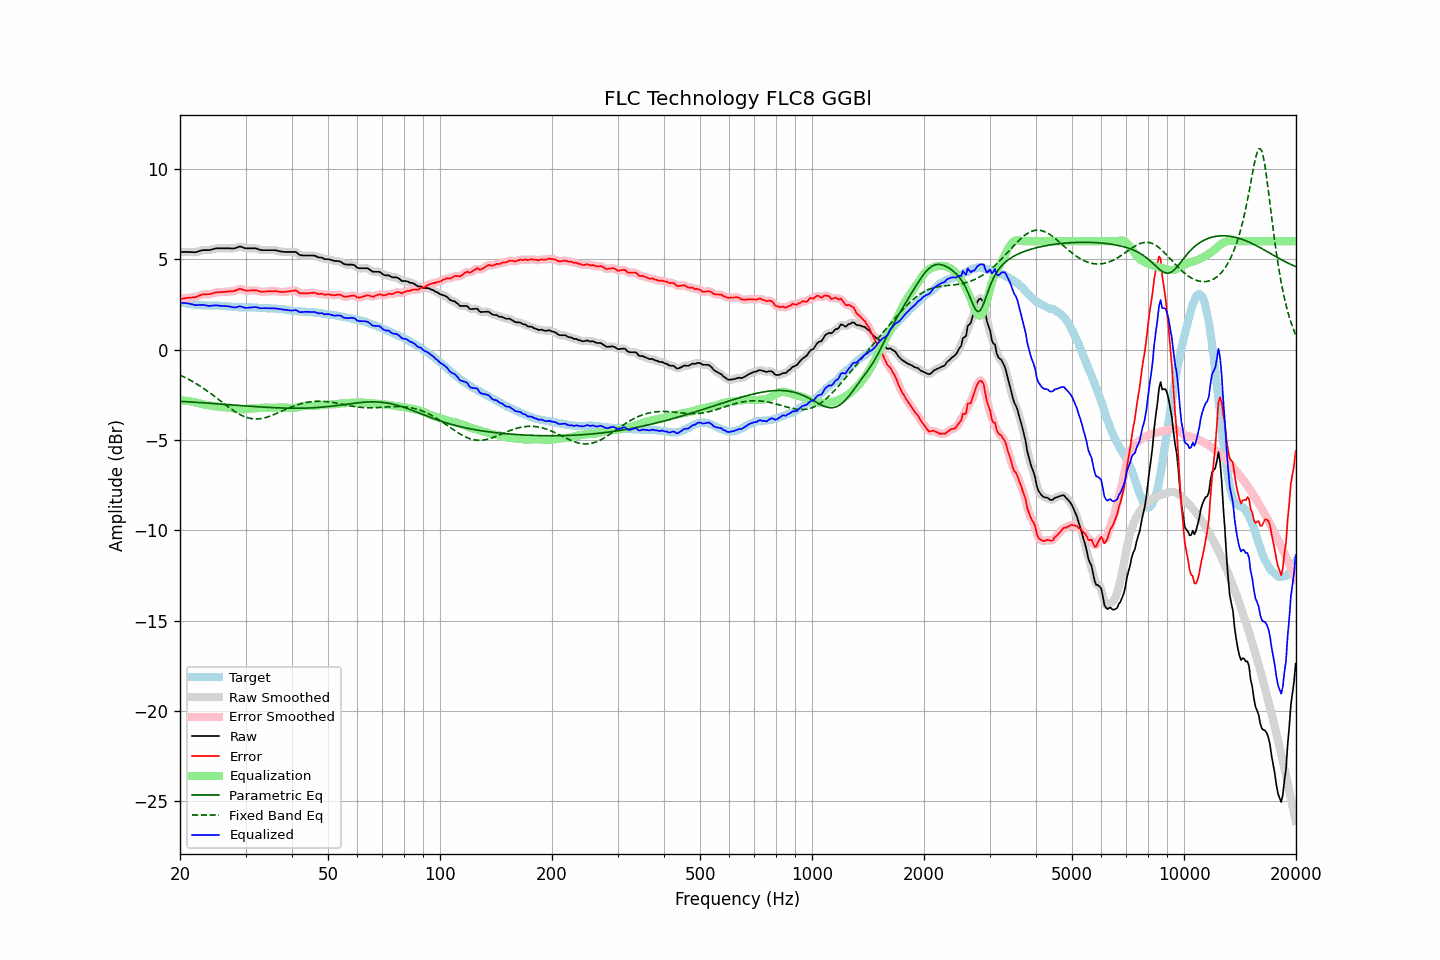

Values plotted in this chart, from the file beside it:
frequency, raw, error, smoothed, error_smoothed, equalization, parametric_eq, fixed_band_eq, equalized_raw, equalized_smoothed, target
20.00, 5.40, 2.79, 5.40, 2.79, -2.81, -2.86, -1.41, 2.60, 2.60, 2.61
20.20, 5.40, 2.80, 5.40, 2.81, -2.81, -2.87, -1.45, 2.59, 2.59, 2.60
20.40, 5.40, 2.82, 5.40, 2.82, -2.82, -2.87, -1.50, 2.58, 2.58, 2.58
20.61, 5.40, 2.84, 5.40, 2.84, -2.83, -2.88, -1.54, 2.58, 2.58, 2.57
20.81, 5.40, 2.86, 5.40, 2.85, -2.84, -2.88, -1.58, 2.57, 2.57, 2.55
21.02, 5.40, 2.87, 5.40, 2.86, -2.85, -2.89, -1.63, 2.55, 2.55, 2.54
21.23, 5.40, 2.88, 5.40, 2.88, -2.86, -2.90, -1.68, 2.54, 2.54, 2.53
21.44, 5.39, 2.88, 5.40, 2.88, -2.88, -2.90, -1.73, 2.51, 2.52, 2.52
21.66, 5.39, 2.90, 5.39, 2.89, -2.90, -2.91, -1.78, 2.50, 2.49, 2.50
21.87, 5.38, 2.89, 5.39, 2.90, -2.91, -2.91, -1.83, 2.47, 2.47, 2.50
22.09, 5.39, 2.91, 5.40, 2.92, -2.94, -2.92, -1.88, 2.46, 2.46, 2.48
22.31, 5.42, 2.95, 5.42, 2.95, -2.96, -2.93, -1.94, 2.46, 2.46, 2.47
22.54, 5.45, 2.99, 5.45, 2.99, -2.98, -2.93, -1.99, 2.47, 2.47, 2.46
22.76, 5.47, 3.02, 5.48, 3.02, -3.00, -2.94, -2.05, 2.47, 2.47, 2.45
22.99, 5.50, 3.05, 5.50, 3.05, -3.02, -2.94, -2.11, 2.48, 2.47, 2.45
23.22, 5.50, 3.06, 5.50, 3.06, -3.04, -2.95, -2.17, 2.46, 2.46, 2.44
23.45, 5.50, 3.06, 5.50, 3.06, -3.06, -2.96, -2.23, 2.44, 2.44, 2.44
23.69, 5.50, 3.06, 5.50, 3.06, -3.08, -2.96, -2.30, 2.43, 2.43, 2.44
23.92, 5.50, 3.07, 5.51, 3.07, -3.09, -2.97, -2.36, 2.41, 2.42, 2.44
24.16, 5.52, 3.09, 5.52, 3.09, -3.10, -2.98, -2.43, 2.42, 2.42, 2.44
24.40, 5.54, 3.11, 5.55, 3.11, -3.11, -2.98, -2.49, 2.43, 2.43, 2.44
24.65, 5.57, 3.14, 5.57, 3.14, -3.13, -2.99, -2.56, 2.45, 2.44, 2.44
24.89, 5.59, 3.16, 5.59, 3.15, -3.14, -3.00, -2.63, 2.45, 2.45, 2.44
25.14, 5.60, 3.17, 5.60, 3.17, -3.16, -3.00, -2.69, 2.45, 2.45, 2.43
25.39, 5.60, 3.17, 5.61, 3.17, -3.17, -3.01, -2.76, 2.43, 2.43, 2.43
25.65, 5.60, 3.18, 5.60, 3.18, -3.18, -3.02, -2.83, 2.42, 2.42, 2.42
25.91, 5.60, 3.18, 5.60, 3.18, -3.19, -3.02, -2.90, 2.41, 2.41, 2.42
26.16, 5.60, 3.19, 5.60, 3.19, -3.19, -3.03, -2.97, 2.41, 2.41, 2.41
26.43, 5.60, 3.19, 5.60, 3.20, -3.20, -3.04, -3.04, 2.41, 2.41, 2.41
26.69, 5.60, 3.21, 5.60, 3.21, -3.20, -3.04, -3.11, 2.40, 2.40, 2.40
26.96, 5.60, 3.22, 5.60, 3.21, -3.21, -3.05, -3.17, 2.40, 2.40, 2.39
27.23, 5.60, 3.22, 5.60, 3.22, -3.22, -3.06, -3.24, 2.38, 2.38, 2.39
27.50, 5.59, 3.22, 5.59, 3.22, -3.24, -3.06, -3.30, 2.36, 2.36, 2.37
27.77, 5.59, 3.23, 5.60, 3.23, -3.26, -3.07, -3.36, 2.34, 2.34, 2.36
28.05, 5.60, 3.25, 5.61, 3.25, -3.28, -3.08, -3.42, 2.33, 2.33, 2.35
28.33, 5.63, 3.28, 5.64, 3.29, -3.29, -3.08, -3.48, 2.34, 2.34, 2.35
28.62, 5.66, 3.32, 5.67, 3.32, -3.30, -3.09, -3.53, 2.36, 2.37, 2.35
28.90, 5.70, 3.37, 5.69, 3.35, -3.31, -3.10, -3.58, 2.39, 2.38, 2.34
29.19, 5.69, 3.35, 5.69, 3.35, -3.31, -3.10, -3.63, 2.38, 2.38, 2.34
29.48, 5.66, 3.32, 5.66, 3.32, -3.31, -3.11, -3.67, 2.35, 2.35, 2.34
29.78, 5.62, 3.28, 5.63, 3.29, -3.31, -3.12, -3.71, 2.32, 2.33, 2.34
30.08, 5.60, 3.26, 5.61, 3.27, -3.30, -3.12, -3.74, 2.31, 2.31, 2.34
30.38, 5.60, 3.27, 5.60, 3.26, -3.29, -3.13, -3.77, 2.32, 2.31, 2.34
30.68, 5.60, 3.27, 5.60, 3.27, -3.28, -3.13, -3.79, 2.33, 2.32, 2.34
30.99, 5.60, 3.27, 5.60, 3.27, -3.27, -3.14, -3.82, 2.33, 2.33, 2.33
31.30, 5.60, 3.27, 5.61, 3.27, -3.27, -3.15, -3.83, 2.34, 2.34, 2.33
31.61, 5.60, 3.27, 5.61, 3.28, -3.26, -3.15, -3.84, 2.34, 2.35, 2.33
31.93, 5.60, 3.28, 5.60, 3.27, -3.25, -3.16, -3.84, 2.35, 2.34, 2.33
32.24, 5.58, 3.27, 5.58, 3.26, -3.25, -3.16, -3.84, 2.34, 2.33, 2.31
32.57, 5.54, 3.23, 5.55, 3.24, -3.24, -3.17, -3.83, 2.31, 2.31, 2.31
32.89, 5.51, 3.20, 5.52, 3.21, -3.23, -3.18, -3.83, 2.29, 2.29, 2.31
33.22, 5.50, 3.20, 5.50, 3.20, -3.22, -3.18, -3.81, 2.29, 2.29, 2.31
33.55, 5.50, 3.20, 5.50, 3.20, -3.21, -3.19, -3.79, 2.29, 2.29, 2.30
33.89, 5.50, 3.21, 5.50, 3.21, -3.21, -3.19, -3.77, 2.29, 2.29, 2.29
34.23, 5.50, 3.22, 5.50, 3.22, -3.21, -3.20, -3.74, 2.29, 2.29, 2.29
34.57, 5.50, 3.22, 5.50, 3.22, -3.22, -3.20, -3.71, 2.29, 2.29, 2.28
34.92, 5.50, 3.22, 5.50, 3.22, -3.22, -3.21, -3.68, 2.28, 2.28, 2.28
35.27, 5.50, 3.23, 5.51, 3.23, -3.23, -3.21, -3.65, 2.28, 2.28, 2.28
35.62, 5.50, 3.23, 5.50, 3.23, -3.23, -3.22, -3.61, 2.28, 2.28, 2.27
35.97, 5.50, 3.24, 5.50, 3.23, -3.22, -3.22, -3.58, 2.28, 2.28, 2.26
... 635 more rows
